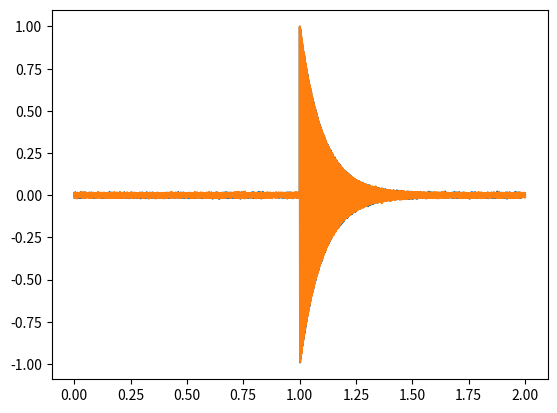

Reproduce this figure in Python.
# -*- coding: utf-8 -*-

import numpy as np
import matplotlib.pyplot as plt


# CSP(Cross-power Spectrum Phase analysis:白色化相互相関法)を用いたDOA計算
def doa_csp(x, fs, v_wave, dist_mic):
    # x: 2ch signal data
    # fs: sampling rate [Hz]
    # v_wave: velocity of the wave [m/s]
    # dist_mic: distance between mics [m]

    nearest_dir = 0
    if x.shape[1] != 2:
        print("Input is NOT 2ch !!")
    else:
        # hamming窓付きFFT
        X = np.fft.fft((x.T * np.hamming(len(x))).T, axis=0)
        # 振幅で正規化
        X /= np.abs(X)
        # 相互相関関数を求める
        S = (X[:, 0].conj() * X[:, 1]) / (np.abs(X[:, 0]) * np.abs(X[:, 1]))
        # CSP係数を求める
        CSP = np.fft.ifft(S, axis=0)
        # CSP係数が最大となるサンプル差（位相差）を求める
        delta = np.argmax(CSP, axis=0)
        # 到達時間差(DOA)を求める
        tau = delta / fs
        # 音源が,どちらのマイクに近いか推定
        if delta < len(x) / 2:
            nearest_dir = -1
        elif delta > len(x) / 2:
            nearest_dir = 1
        # 到達時間差(DOA)修正
        if not nearest_dir:
            tau = -1.0 * (len(x) / fs - tau)
        # 音源方向推定
        z = v_wave * tau / dist_mic
        if z > 1:
            z = 0  # clipping upto 1
        elif z < -1:
            z = -0  # clipping downto -1
        theta = np.rad2deg(np.arcsin(z))

    return tau, nearest_dir, theta, CSP


if __name__ == "__main__":
    fs = 44100
    T = 2
    f1 = 500
    f2 = 300
    d1 = 1.00060
    d2 = 1.00055
    t = np.linspace(0, fs * T - 1, fs * T) / fs
    x = np.zeros([fs * T, 2])
    x[:, 0] += np.random.randn(fs * T) * 0.005
    x[:, 1] += np.random.randn(fs * T) * 0.005
    t1 = np.linspace(0, int(fs * (T - d1)) - 1, int(fs * (T - d1))) / fs
    t2 = np.linspace(0, int(fs * (T - d2)) - 1, int(fs * (T - d2))) / fs
    x[int(np.ceil(fs * d1)) :, 0] += np.exp(-t1 * 10) * np.sin(2 * np.pi * f1 * (t1))
    x[int(np.ceil(fs * d2)) :, 1] += np.exp(-t2 * 10) * np.sin(2 * np.pi * f1 * (t2))

    # frame 毎に音源方向推定
    result = np.array([0, 0, 0])
    N_frame = 1024
    r = np.arange(0, len(x) - N_frame, int(N_frame / 2))
    # for i in range(len(x)-N_frame):
    for i in r:
        x_frame = x[i : int(i + N_frame), :]
        result = np.c_[result, doa_csp(x_frame, fs, v_wave=340, dist_mic=8 * 10e-3)[:3]]

    tau, nearest_dir, theta, CSP = doa_csp(x, fs, v_wave=340, dist_mic=8 * 10e-3)
    print(tau, nearest_dir, theta)
    plt.plot(t, x[:, 0])
    plt.plot(t, x[:, 1])
    plt.show()

    print(result.shape)
    plt.imshow(result)
    plt.show()
